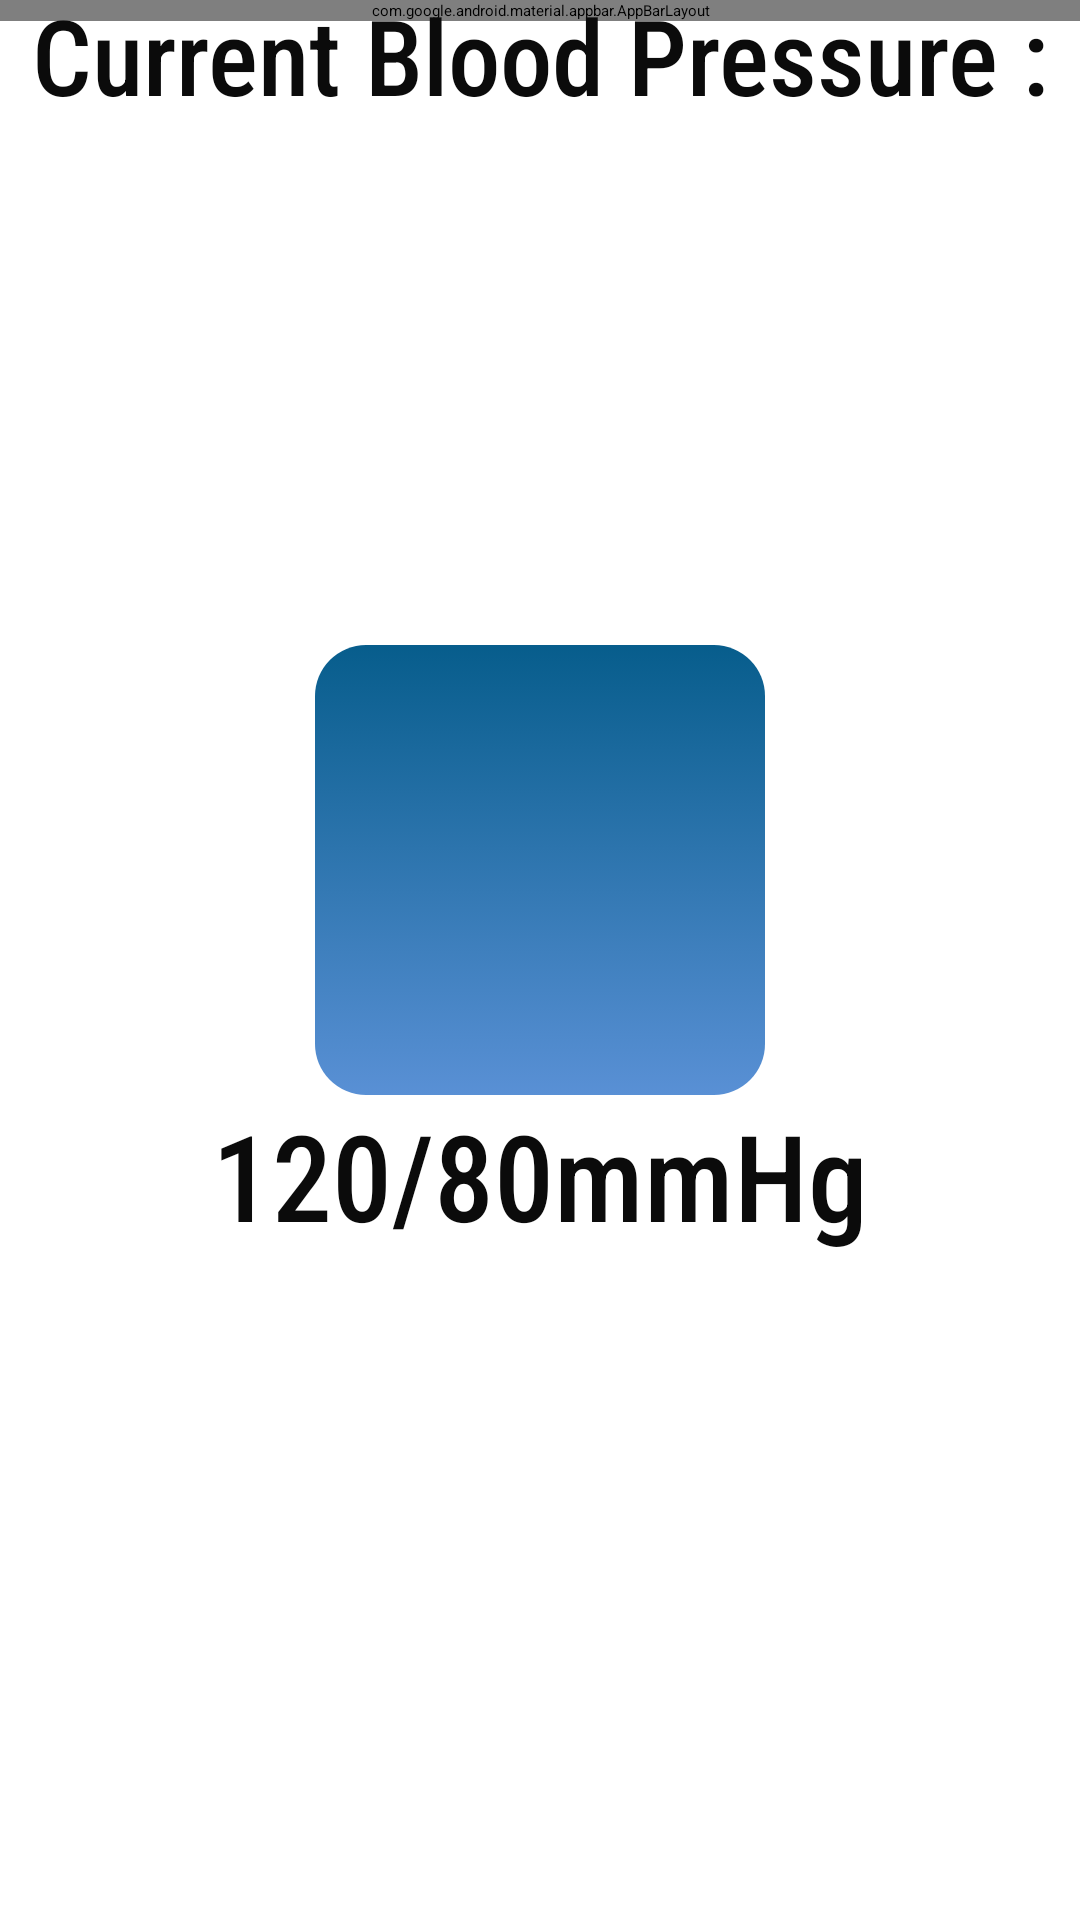

Layout XML and referenced resources for this Android screen:
<!-- AndroidManifest.xml: application theme Theme.CareWave1 -->
<!-- res/layout/activity_pressure.xml -->
<?xml version="1.0" encoding="utf-8"?>
<androidx.constraintlayout.widget.ConstraintLayout xmlns:android="http://schemas.android.com/apk/res/android"
    xmlns:app="http://schemas.android.com/apk/res-auto"
    xmlns:tools="http://schemas.android.com/tools"
    android:layout_width="match_parent"
    android:layout_height="match_parent"
    tools:context=".MainActivity">


    <com.google.android.material.appbar.AppBarLayout
        android:id="@+id/appBarLayout"
        android:layout_width="match_parent"
        android:layout_height="wrap_content"
        app:layout_constraintStart_toStartOf="parent"
        app:layout_constraintTop_toTopOf="parent">

        
        <androidx.appcompat.widget.Toolbar
            android:id="@+id/toolbar"
            android:layout_width="match_parent"
            android:layout_height="?attr/actionBarSize"
            android:background="@drawable/toolbar_bg"
            app:layout_scrollFlags="scroll|enterAlways">

            
            <LinearLayout
                android:layout_width="match_parent"
                android:layout_height="match_parent"
                android:gravity="">

                
                <ImageView
                    android:id="@+id/icon_back_arrow"
                    android:layout_width="40dp"
                    android:layout_height="match_parent"
                    android:layout_gravity="start"
                    android:layout_marginStart="0dp"
                    android:layout_marginEnd="0dp"
                    android:src="@drawable/icon_back_arrow" />

                
                <TextView
                    android:id="@+id/CareWave_txt"
                    android:layout_width="wrap_content"
                    android:layout_height="wrap_content"
                    android:layout_gravity="center"
                    android:layout_marginStart="75dp"
                    android:layout_marginEnd="-10dp"
                    android:fontFamily="sans-serif-medium"
                    android:text="Pressure"
                    android:textColor="@color/white"
                    android:textSize="29sp" />
            </LinearLayout>
        </androidx.appcompat.widget.Toolbar>
    </com.google.android.material.appbar.AppBarLayout>





        <LinearLayout
            android:layout_width="match_parent"
            android:layout_height="match_parent"
            android:gravity="center"
            android:orientation="vertical">

            <EditText
                android:layout_width="350dp"
                android:layout_height="220dp"
                android:layout_marginTop="-200dp"
                android:background="@null"
                android:fontFamily="sans-serif-condensed-medium"
                android:hint="Current Blood Pressure :"
                android:textAlignment="center"
                android:textColor="@color/black"

                android:textColorHint="@color/black"
                android:textSize="35sp" />

            <LinearLayout
                android:layout_width="150dp"
                android:layout_height="150dp"
                android:background="@drawable/heart_rate_bg"
                android:orientation="vertical">

                <ImageView
                    android:id="@+id/imageView2"
                    android:layout_width="155dp"
                    android:layout_height="100dp"
                    android:layout_marginTop="19dp"
                    android:src="@drawable/bp1" />


            </LinearLayout>

            <EditText
                android:layout_width="match_parent"
                android:layout_height="80dp"
                android:background="@null"
                android:fontFamily="sans-serif-condensed-medium"
                android:hint="120/80mmHg"
                android:textAlignment="center"
                android:textColor="#075D8C"
                android:textColorHint="@color/black"
                android:textSize="40sp" />


        </LinearLayout>






</androidx.constraintlayout.widget.ConstraintLayout>
<!-- resources referenced by this layout -->
<resources>
  <color name="black">#0B0B0B</color>
  <color name="white">#FFFFFFFF</color>
  <!-- drawable heart_rate_bg (drawable) -->
  <?xml version="1.0" encoding="utf-8"?>
  <selector xmlns:android="http://schemas.android.com/apk/res/android">
  
  <item>
      <shape android:shape="rectangle">
          <corners android:radius="17dp"/>
          <gradient android:type="linear" android:angle="100"
              android:startColor="#075D8C" android:endColor="#5990D5"/>
  
      </shape>
  
  </item>
  </selector>
  <!-- drawable toolbar_bg (drawable) -->
  <selector xmlns:android="http://schemas.android.com/apk/res/android">
  
      <item>
          <shape android:shape="rectangle">
  
              <solid android:color="#067CBD"/>
  
  
          </shape>
  
      </item>
  </selector>
</resources>
